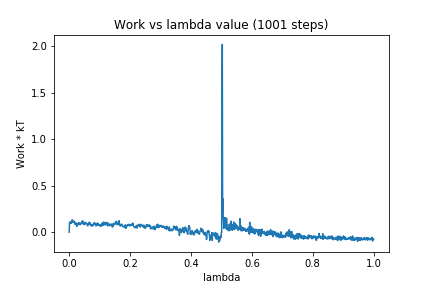

The data file committed next to this chart (first rows):
0, 0.0
1, 0.1031
2, 0.1085
3, 0.1012
4, 0.09703
5, 0.1005
6, 0.09411
7, 0.1151
8, 0.1008
9, 0.1128
10, 0.1333
11, 0.1105
12, 0.1146
13, 0.1168
14, 0.1089
15, 0.1197
16, 0.1086
17, 0.1047
18, 0.09855
19, 0.08937
20, 0.08182
21, 0.1047
22, 0.09115
23, 0.08518
24, 0.08217
25, 0.06232
26, 0.0865
27, 0.08106
28, 0.07598
29, 0.08975
30, 0.09998
31, 0.09179
32, 0.1028
33, 0.08253
34, 0.09223
35, 0.08842
36, 0.09379
37, 0.08092
38, 0.09425
39, 0.09929
40, 0.1028
41, 0.1089
42, 0.09998
43, 0.1137
44, 0.1239
45, 0.08998
46, 0.103
47, 0.08744
48, 0.1012
49, 0.08715
50, 0.08639
51, 0.0812
52, 0.1001
53, 0.1069
54, 0.09505
55, 0.09898
56, 0.09386
57, 0.09154
58, 0.08897
59, 0.07728
60, 0.0698
... 940 more rows
